Photos from the image-classification dataset "prepared data" in the GitHub repository radiatanasov/leukemia_project. Its 2 classes are: blast cell, normal cell.

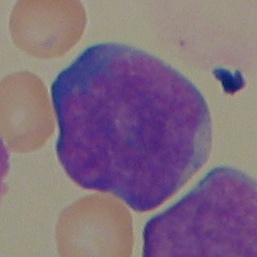
Label: blast cell

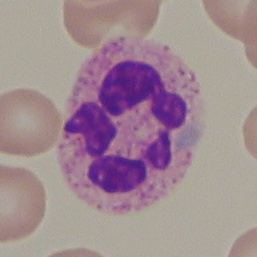
Label: normal cell

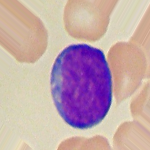
Label: blast cell

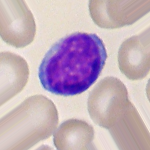
Label: normal cell

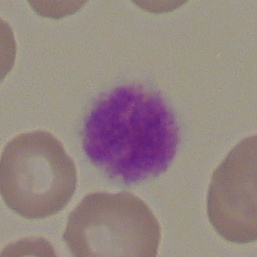
Label: normal cell

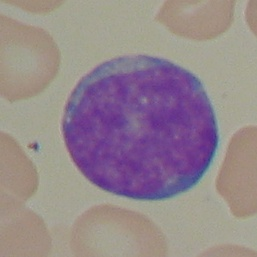
Label: blast cell
